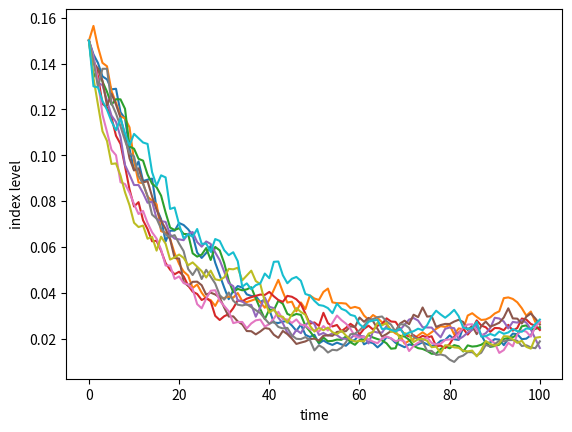

Recreate this plot in Python.
#
# [redacted]
import numpy as np
import math
import matplotlib.pyplot as plt


x0 = 0.15  # 初始利率
kappa = 3.0  # 回归系数
theta = 0.02  # 长期均值
sigma = 0.1  # 波动性
I = 10000
M = 100
T = 2.0
dt = T / M


def srd_euler():
    xh = np.zeros((M + 1, I))
    x = np.zeros_like(xh)
    xh[0] = x0
    x[0] = x0
    for t in range(1, M + 1):
        xh[t] = (xh[t - 1] +
                 kappa * (theta - np.maximum(xh[t - 1], 0)) * dt +
                 sigma * np.sqrt(np.maximum(xh[t - 1], 0)) *
                 math.sqrt(dt) * np.random.standard_normal(I))
    x = np.maximum(xh, 0)
    return x

x1 = srd_euler()

# plt.hist(x1[-1], bins=50)
# plt.xlabel('value')
# plt.ylabel('frequency')
# plt.show()

plt.plot(x1[:, :10], lw=1.5)
plt.xlabel('time')
plt.ylabel('index level')
plt.show()